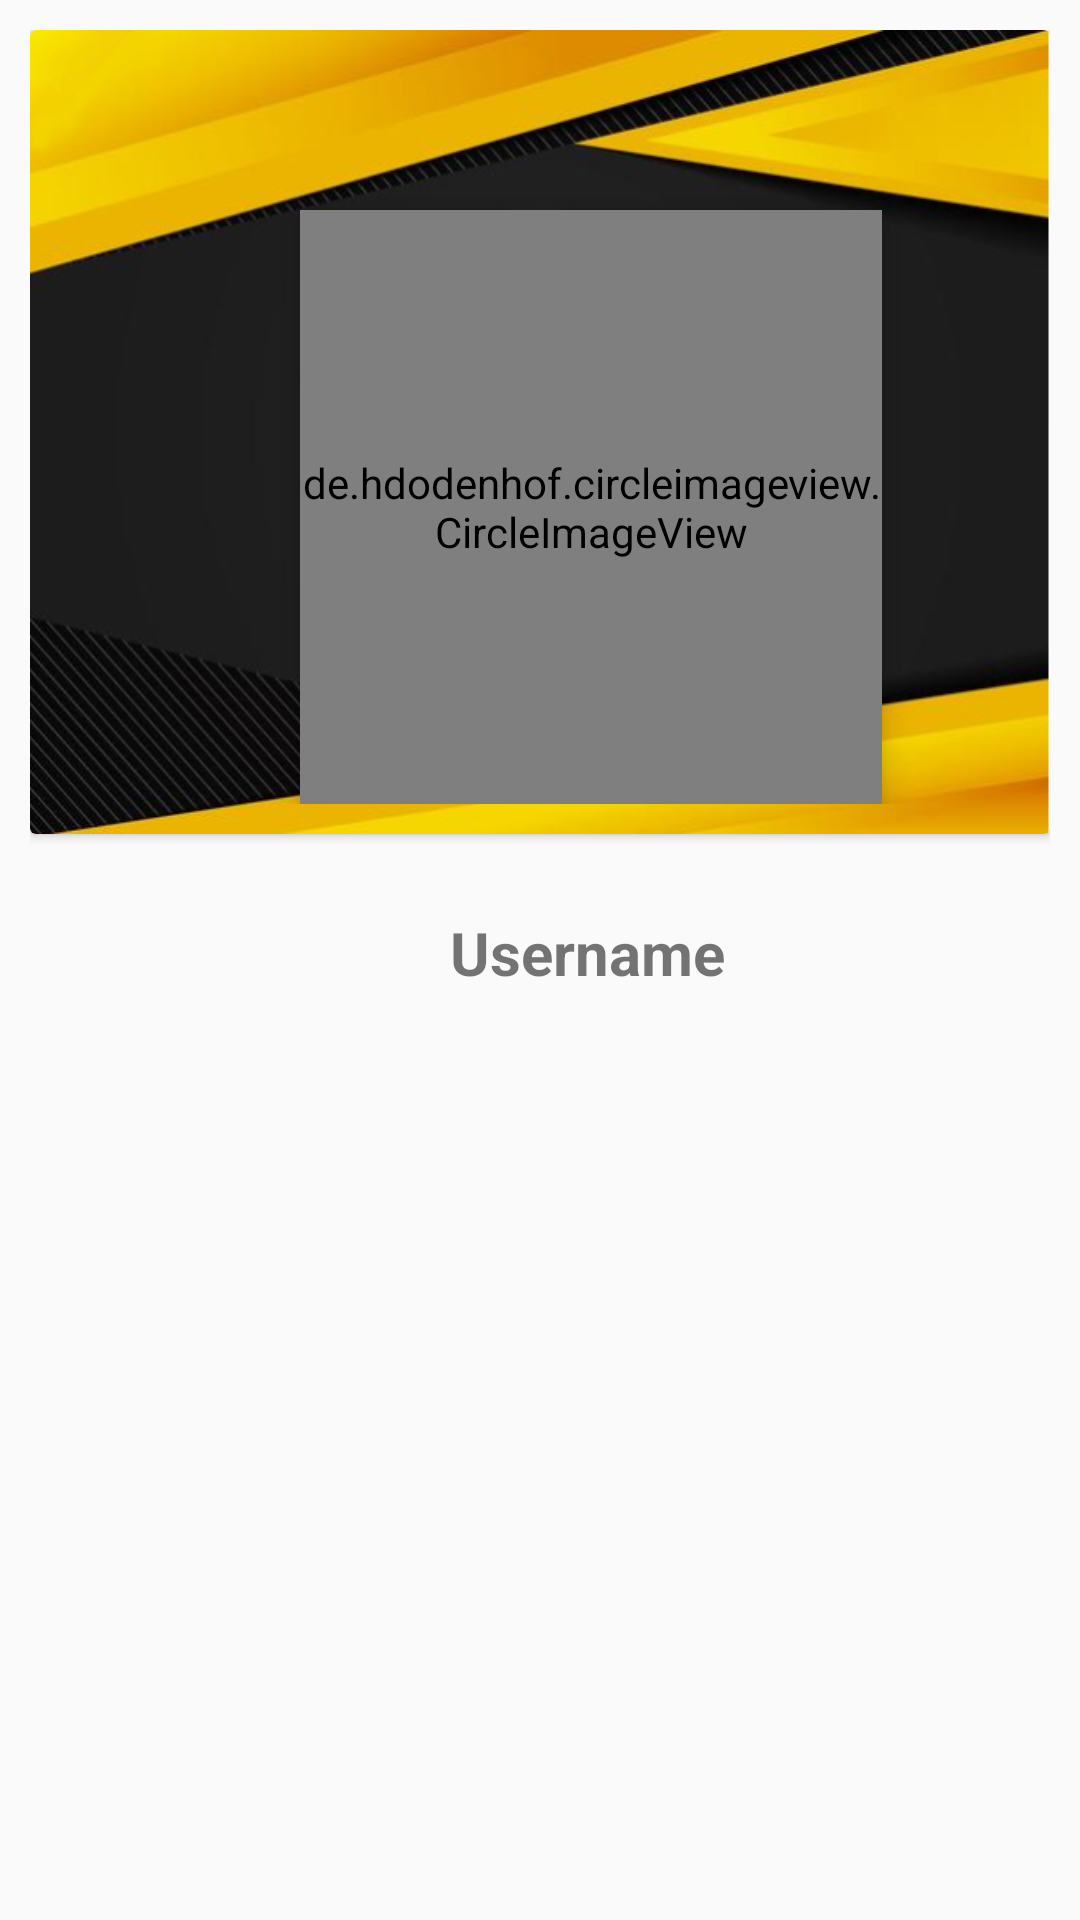

Write the Android layout XML for this screen, with the resource values it uses.
<!-- AndroidManifest.xml: application theme AppTheme -->
<!-- res/layout/activity_profile.xml -->
<?xml version="1.0" encoding="utf-8"?>
<RelativeLayout xmlns:android="http://schemas.android.com/apk/res/android"
    xmlns:app="http://schemas.android.com/apk/res-auto"
    xmlns:tools="http://schemas.android.com/tools"
    android:layout_width="match_parent"
    android:layout_height="match_parent"
    android:padding="10dp"
    tools:context=".ProfileActivity">

    <androidx.cardview.widget.CardView
        android:layout_width="match_parent"
        android:layout_height="wrap_content">

        <RelativeLayout
            android:layout_width="match_parent"
            android:layout_height="match_parent"
            android:background="@drawable/profilebackground"
            android:padding="10dp">

            <TextView
                android:layout_width="wrap_content"
                android:layout_height="wrap_content" />

            <de.hdodenhof.circleimageview.CircleImageView
                android:id="@+id/profile_image"
                android:layout_width="194dp"
                android:layout_height="198dp"
                android:layout_marginLeft="80dp"
                android:layout_marginTop="50dp"
                android:elevation="6dp"
                android:src="@drawable/grumpy_cat"
                app:civ_border_color="#EBB700"
                app:civ_border_width="6dp" />


        </RelativeLayout>

    </androidx.cardview.widget.CardView>

    <TextView
        android:id="@+id/username"
        android:layout_width="wrap_content"
        android:layout_height="wrap_content"
        android:layout_marginLeft="140dp"
        android:layout_marginTop="294dp"
        android:layout_marginBottom="15dp"
        android:text="Username"
        android:textSize="20sp"
        android:textStyle="bold" />

</RelativeLayout>
<!-- resources referenced by this layout -->
<resources>
  <!-- drawable grumpy_cat: jpg bitmap (drawable-v24, 54641 bytes) -->
  <!-- drawable profilebackground: png bitmap (drawable-xxhdpi, 159014 bytes) -->
  <style name="AppTheme" parent="Theme.AppCompat.Light.NoActionBar">
          
          <item name="colorPrimary">@color/colorPrimary</item>
          <item name="colorPrimaryDark">@color/colorPrimaryDark</item>
          <item name="colorAccent">@color/colorAccent</item>
      </style>
  <color name="colorPrimary">#E6EFF3</color>
  <color name="colorPrimaryDark">#1E56E5</color>
  <color name="colorAccent">#000000</color>
</resources>
